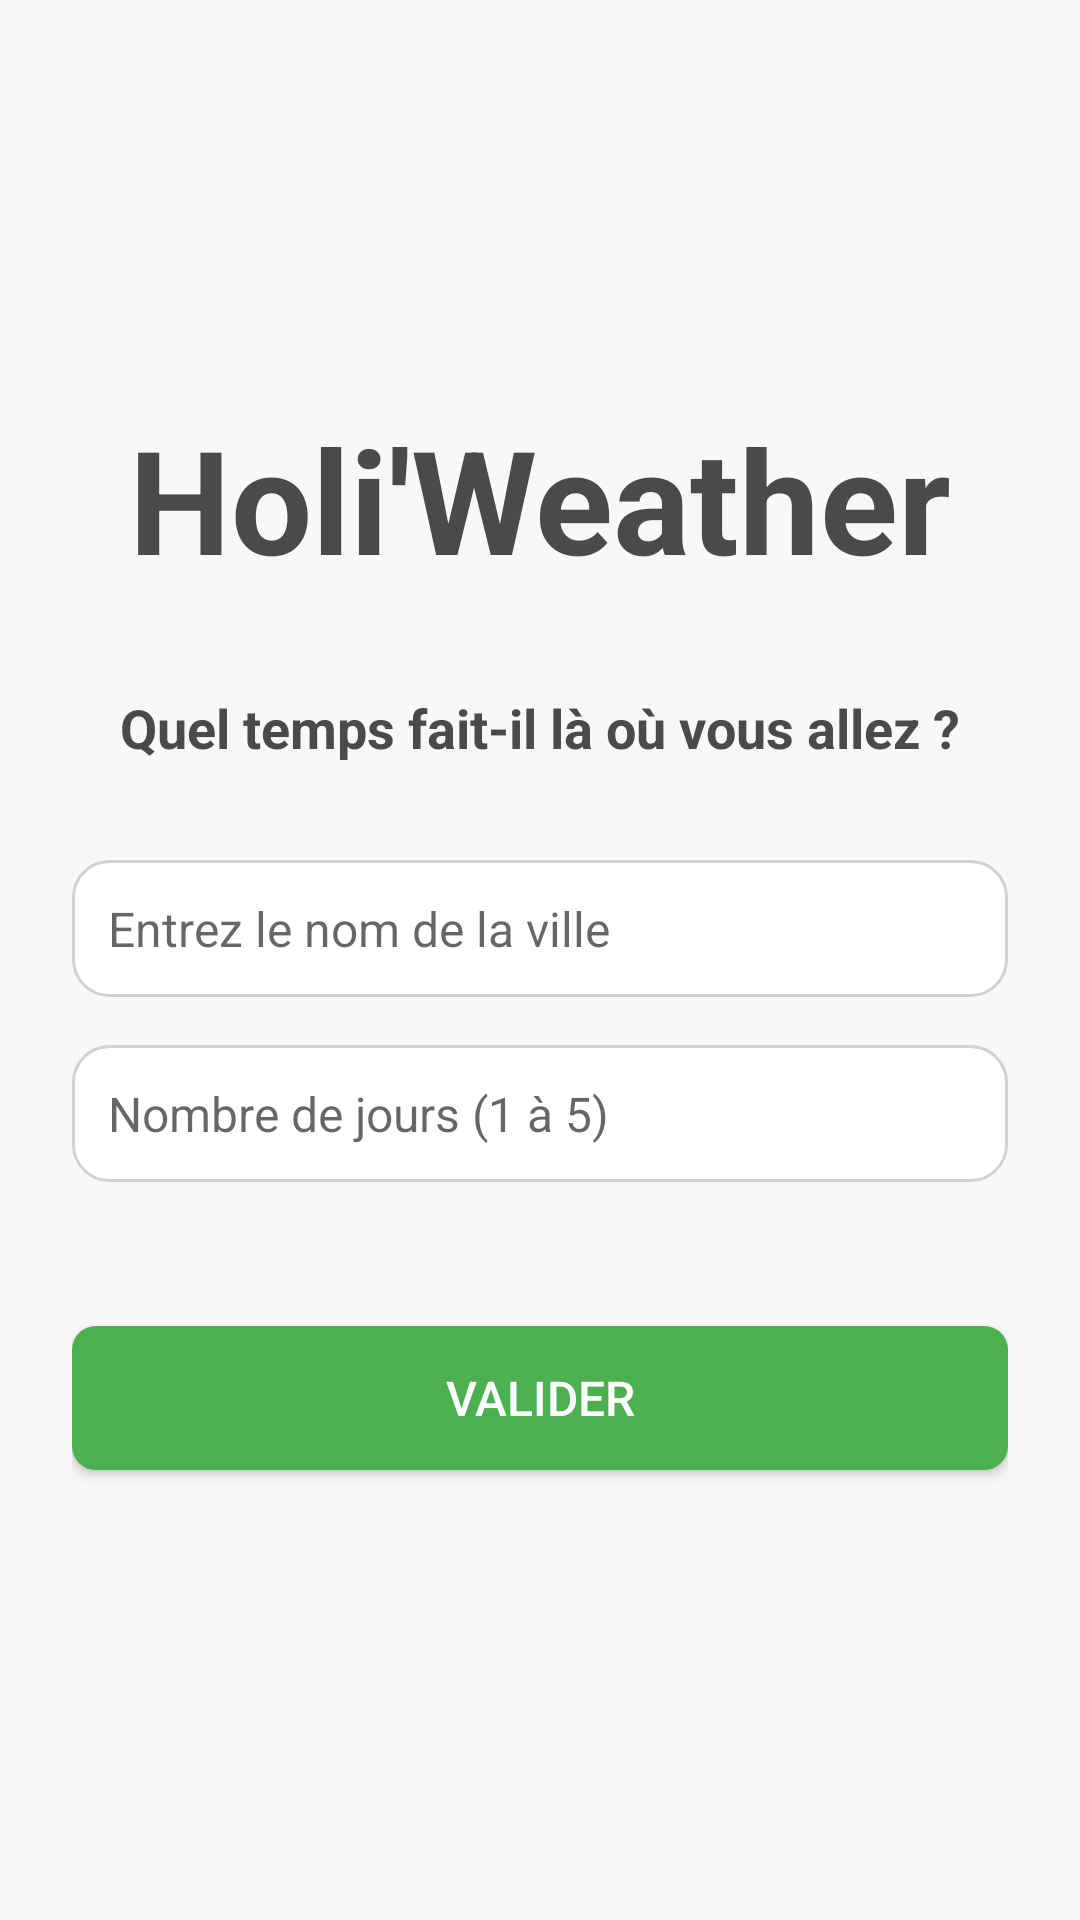

The Android layout XML behind this screen, and the referenced resources:
<!-- AndroidManifest.xml: application theme Theme.HoliWeather -->
<!-- res/layout/activity_main.xml -->
<?xml version="1.0" encoding="utf-8"?>
<LinearLayout
    xmlns:android="http://schemas.android.com/apk/res/android"
    android:layout_width="match_parent"
    android:layout_height="match_parent"
    android:orientation="vertical"
    android:padding="24dp"
    android:background="#F8F8F8"
    android:gravity="center">

    
    <TextView
        android:id="@+id/titleTextView"
        android:layout_width="wrap_content"
        android:layout_height="wrap_content"
        android:text="Holi'Weather"
        android:textSize="48sp"
        android:textColor="#4A4A4A"
        android:layout_marginBottom="32dp"
        android:textStyle="bold" />

    
    <TextView
        android:id="@+id/littletitleTextView"
        android:layout_width="wrap_content"
        android:layout_height="wrap_content"
        android:text="Quel temps fait-il là où vous allez ?"
        android:textSize="18sp"
        android:textColor="#4A4A4A"
        android:layout_marginBottom="32dp"
        android:textStyle="bold" />

    
    <EditText
        android:id="@+id/cityEditText"
        android:layout_width="match_parent"
        android:layout_height="wrap_content"
        android:hint="Entrez le nom de la ville"
        android:textColor="#4A4A4A"
        android:textSize="16sp"
        android:background="@drawable/edittext_background"
        android:padding="12dp"
        android:layout_marginBottom="16dp"
        android:inputType="text" />

    
    <EditText
        android:id="@+id/daysEditText"
        android:layout_width="match_parent"
        android:layout_height="wrap_content"
        android:hint="Nombre de jours (1 à 5)"
        android:textColor="#4A4A4A"
        android:textSize="16sp"
        android:background="@drawable/edittext_background"
        android:padding="12dp"
        android:layout_marginBottom="32dp"
        android:inputType="number" />

    
    <Button
        android:id="@+id/validateButton"
        android:layout_width="match_parent"
        android:layout_height="wrap_content"
        android:layout_marginTop="16dp"
        android:text="Valider"
        android:textColor="#FFFFFF"
        android:textSize="16sp"
        android:background="@drawable/button_background"
        android:padding="12dp"
        android:layout_marginBottom="16dp"/>

</LinearLayout>
<!-- resources referenced by this layout -->
<resources>
  <!-- drawable button_background (drawable) -->
  <?xml version="1.0" encoding="utf-8"?>
  <shape xmlns:android="http://schemas.android.com/apk/res/android">
      <solid android:color="#4CAF50"/> 
      <corners android:radius="8dp"/>
  </shape>
  <!-- drawable edittext_background (drawable) -->
  <?xml version="1.0" encoding="utf-8"?>
  <shape xmlns:android="http://schemas.android.com/apk/res/android">
      <solid android:color="#FFFFFF"/>
      <corners android:radius="12dp"/>
      <stroke android:color="#D1D1D1" android:width="1dp"/>
  </shape>
  <style name="Theme.HoliWeather" parent="Theme.MaterialComponents.DayNight.NoActionBar">
          
          <item name="colorPrimary">@color/purple_500</item>
          <item name="colorPrimaryVariant">@color/purple_700</item>
          <item name="colorOnPrimary">@color/white</item>
          
          <item name="colorSecondary">@color/teal_200</item>
          <item name="colorSecondaryVariant">@color/teal_700</item>
          <item name="colorOnSecondary">@color/black</item>
          
          <item name="android:statusBarColor">?attr/colorPrimaryVariant</item>
          
      </style>
  <!-- not gathered from this repository: default colours our renderer supplied (Android Studio template values) -->
  <color name="purple_500">#FF6200EE</color>
  <color name="purple_700">#FF3700B3</color>
  <color name="teal_200">#FF03DAC5</color>
  <color name="teal_700">#FF018786</color>
  <color name="black">#FF000000</color>
  <color name="white">#FFFFFFFF</color>
</resources>
